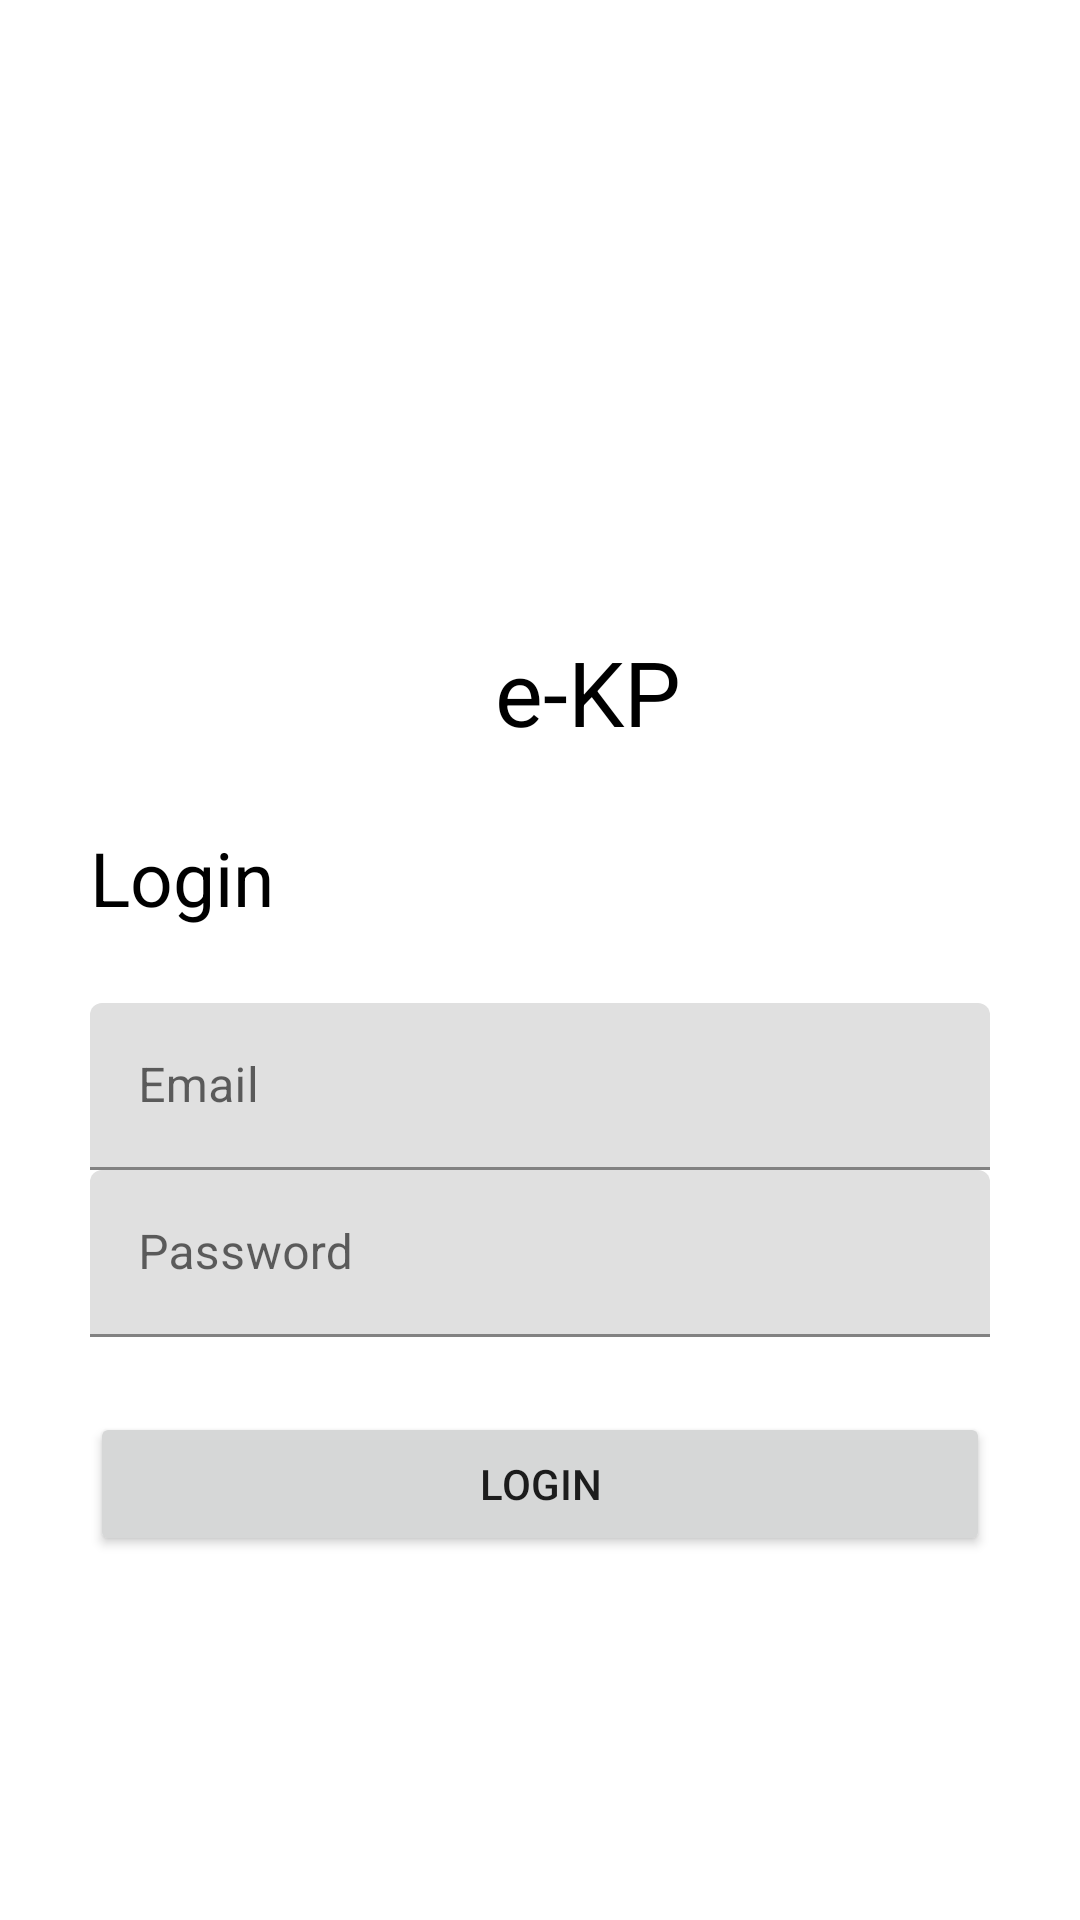

Layout XML and referenced resources for this Android screen:
<!-- AndroidManifest.xml: application theme Theme.EKP -->
<!-- res/layout/activity_login.xml -->
<?xml version="1.0" encoding="utf-8"?>
<LinearLayout xmlns:android="http://schemas.android.com/apk/res/android"
    xmlns:app="http://schemas.android.com/apk/res-auto"
    xmlns:tools="http://schemas.android.com/tools"
    android:layout_width="match_parent"
    android:layout_height="match_parent"
    android:orientation="vertical"
    android:background="@color/white"
    tools:context=".Login"
    android:padding="30dp">


    <ImageView
        android:layout_width="150dp"
        android:layout_height="200dp"
        android:src="@drawable/logo_unand"
        android:layout_marginLeft="95dp"
        android:layout_marginBottom="-20dp"/>

    <TextView
        android:layout_width="wrap_content"
        android:layout_height="wrap_content"
        android:layout_marginLeft="135dp"
        android:text="e-KP"
        android:textColor="@color/black"
        android:textSize="30dp" />

    <TextView
        android:layout_width="wrap_content"
        android:layout_height="wrap_content"
        android:text="Login"
        android:textSize="25dp"
        android:textColor="@color/black"
        android:layout_marginTop="25dp"
        android:layout_marginBottom="25dp"
        app:layout_constraintBottom_toBottomOf="parent"
        app:layout_constraintEnd_toEndOf="parent"
        app:layout_constraintStart_toStartOf="parent"
        app:layout_constraintTop_toTopOf="parent"
        app:layout_constraintVertical_bias="0.331" />

    <com.google.android.material.textfield.TextInputLayout
        android:layout_width="match_parent"
        android:layout_height="wrap_content">

        <EditText
            android:layout_width="match_parent"
            android:layout_height="wrap_content"
            android:hint="Email"
            android:inputType="textEmailAddress" />
    </com.google.android.material.textfield.TextInputLayout>

    <com.google.android.material.textfield.TextInputLayout
        android:layout_width="match_parent"
        android:layout_height="wrap_content">

        <EditText
            android:layout_width="match_parent"
            android:layout_height="wrap_content"
            android:hint="Password"
            android:inputType="textPassword"/>
    </com.google.android.material.textfield.TextInputLayout>

    <Button
        android:id="@+id/button"
        android:layout_width="match_parent"
        android:layout_height="wrap_content"
        android:layout_marginTop="25dp"
        android:text="Login" />


</LinearLayout>
<!-- resources referenced by this layout -->
<resources>
  <color name="black">#FF000000</color>
  <color name="white">#FFFFFFFF</color>
  <style name="Theme.EKP" parent="Theme.MaterialComponents.DayNight.DarkActionBar">
          
          <item name="colorPrimary">@color/purple_500</item>
          <item name="colorPrimaryVariant">@color/purple_700</item>
          <item name="colorOnPrimary">@color/white</item>
          
          <item name="colorSecondary">@color/teal_200</item>
          <item name="colorSecondaryVariant">@color/teal_700</item>
          <item name="colorOnSecondary">@color/black</item>
          
          <item name="android:statusBarColor" tools:targetApi="l">?attr/colorPrimaryVariant</item>
          
      </style>
  <color name="purple_500">#FF6200EE</color>
  <color name="purple_700">#FF3700B3</color>
  <color name="teal_200">#FF03DAC5</color>
  <color name="teal_700">#FF018786</color>
</resources>
